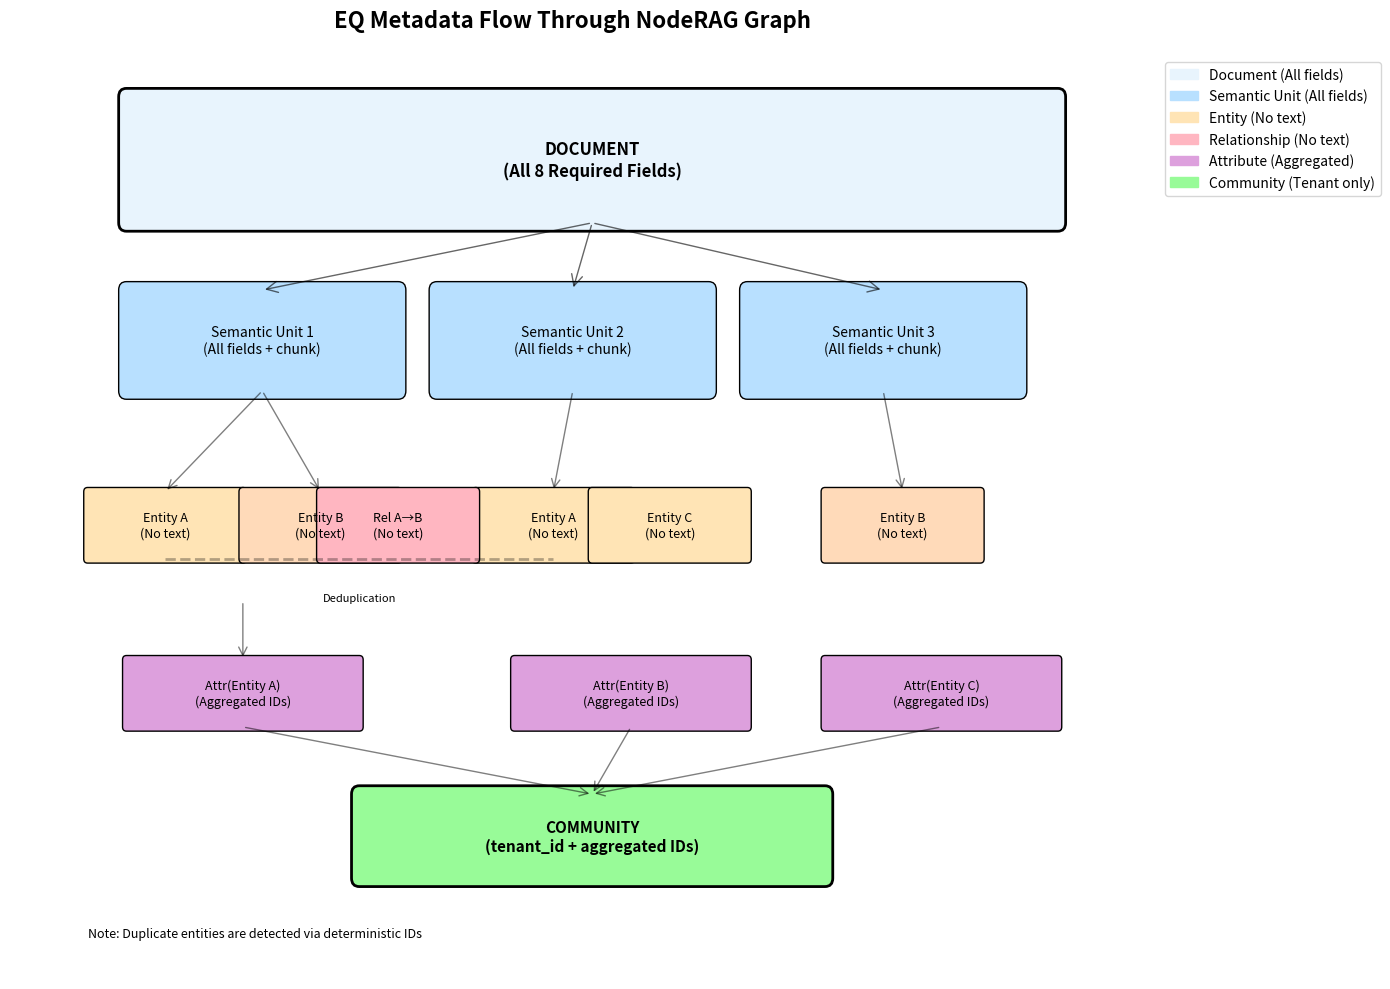

The matplotlib source for this figure:
"""
Generate visual diagram of metadata flow through NodeRAG
Run: python metadata_flow_diagram.py
"""
import matplotlib.pyplot as plt
import matplotlib.patches as mpatches
from matplotlib.patches import FancyBboxPatch, FancyArrowPatch
import numpy as np

def create_metadata_flow_diagram():
    fig, ax = plt.subplots(1, 1, figsize=(14, 10))
    
    doc_color = '#E8F4FD'
    semantic_color = '#B8E0FF'
    entity_color = '#FFE4B5'
    rel_color = '#FFB6C1'
    attr_color = '#DDA0DD'
    comm_color = '#98FB98'
    
    doc_box = FancyBboxPatch((1, 8), 12, 1.5, 
                              boxstyle="round,pad=0.1",
                              facecolor=doc_color, edgecolor='black', linewidth=2)
    ax.add_patch(doc_box)
    ax.text(7, 8.75, 'DOCUMENT\n(All 8 Required Fields)', 
            ha='center', va='center', fontsize=12, weight='bold')
    
    semantic_positions = [(1, 6), (5, 6), (9, 6)]
    for i, pos in enumerate(semantic_positions):
        box = FancyBboxPatch(pos, 3.5, 1.2,
                             boxstyle="round,pad=0.1",
                             facecolor=semantic_color, edgecolor='black')
        ax.add_patch(box)
        ax.text(pos[0]+1.75, pos[1]+0.6, f'Semantic Unit {i+1}\n(All fields + chunk)',
                ha='center', va='center', fontsize=10)
    
    entity_positions = [(0.5, 4), (2.5, 4), (5.5, 4), (7, 4), (10, 4)]
    entity_names = ['Entity A', 'Entity B', 'Entity A', 'Entity C', 'Entity B']
    for pos, name in zip(entity_positions, entity_names):
        color = entity_color if 'A' in name or 'C' in name else '#FFDAB9'
        box = FancyBboxPatch(pos, 2, 0.8,
                             boxstyle="round,pad=0.05",
                             facecolor=color, edgecolor='black')
        ax.add_patch(box)
        ax.text(pos[0]+1, pos[1]+0.4, f'{name}\n(No text)',
                ha='center', va='center', fontsize=9)
    
    rel_box = FancyBboxPatch((3.5, 4), 2, 0.8,
                             boxstyle="round,pad=0.05",
                             facecolor=rel_color, edgecolor='black')
    ax.add_patch(rel_box)
    ax.text(4.5, 4.4, 'Rel A→B\n(No text)',
            ha='center', va='center', fontsize=9)
    
    attr_positions = [(1, 2), (6, 2), (10, 2)]
    attr_names = ['Attr(Entity A)', 'Attr(Entity B)', 'Attr(Entity C)']
    for pos, name in zip(attr_positions, attr_names):
        box = FancyBboxPatch(pos, 3, 0.8,
                             boxstyle="round,pad=0.05",
                             facecolor=attr_color, edgecolor='black')
        ax.add_patch(box)
        ax.text(pos[0]+1.5, pos[1]+0.4, f'{name}\n(Aggregated IDs)',
                ha='center', va='center', fontsize=9)
    
    comm_box = FancyBboxPatch((4, 0.2), 6, 1,
                              boxstyle="round,pad=0.1",
                              facecolor=comm_color, edgecolor='black', linewidth=2)
    ax.add_patch(comm_box)
    ax.text(7, 0.7, 'COMMUNITY\n(tenant_id + aggregated IDs)',
            ha='center', va='center', fontsize=11, weight='bold')
    
    for pos in semantic_positions:
        arrow = FancyArrowPatch((7, 8), (pos[0]+1.75, pos[1]+1.2),
                                arrowstyle='->', mutation_scale=20,
                                color='black', alpha=0.6)
        ax.add_patch(arrow)
    
    connections = [
        ((2.75, 6), (1.5, 4.8)),
        ((2.75, 6), (3.5, 4.8)),
        ((6.75, 6), (6.5, 4.8)),
        ((10.75, 6), (11, 4.8))
    ]
    for start, end in connections:
        arrow = FancyArrowPatch(start, end,
                                arrowstyle='->', mutation_scale=15,
                                color='black', alpha=0.5)
        ax.add_patch(arrow)
    
    ax.plot([1.5, 6.5], [4, 4], 'k--', alpha=0.3, linewidth=2)
    ax.text(4, 3.5, 'Deduplication', ha='center', fontsize=8, style='italic')
    
    arrow = FancyArrowPatch((2.5, 3.5), (2.5, 2.8),
                            arrowstyle='->', mutation_scale=15,
                            color='black', alpha=0.5)
    ax.add_patch(arrow)
    
    for pos in attr_positions:
        arrow = FancyArrowPatch((pos[0]+1.5, 2), (7, 1.2),
                                arrowstyle='->', mutation_scale=15,
                                color='black', alpha=0.5)
        ax.add_patch(arrow)
    
    legend_elements = [
        mpatches.Patch(color=doc_color, label='Document (All fields)'),
        mpatches.Patch(color=semantic_color, label='Semantic Unit (All fields)'),
        mpatches.Patch(color=entity_color, label='Entity (No text)'),
        mpatches.Patch(color=rel_color, label='Relationship (No text)'),
        mpatches.Patch(color=attr_color, label='Attribute (Aggregated)'),
        mpatches.Patch(color=comm_color, label='Community (Tenant only)')
    ]
    ax.legend(handles=legend_elements, loc='upper left', bbox_to_anchor=(1.02, 1))
    
    ax.set_title('EQ Metadata Flow Through NodeRAG Graph', fontsize=16, weight='bold', pad=20)
    ax.text(0.5, -0.5, 'Note: Duplicate entities are detected via deterministic IDs', 
            ha='left', fontsize=9, style='italic')
    
    ax.set_xlim(-0.5, 14)
    ax.set_ylim(-1, 10)
    ax.axis('off')
    
    plt.tight_layout()
    plt.savefig('metadata_flow_diagram.png', dpi=300, bbox_inches='tight')
    plt.savefig('metadata_flow_diagram.pdf', bbox_inches='tight')
    print("Diagrams saved to NodeRAG/design/")

if __name__ == "__main__":
    create_metadata_flow_diagram()
